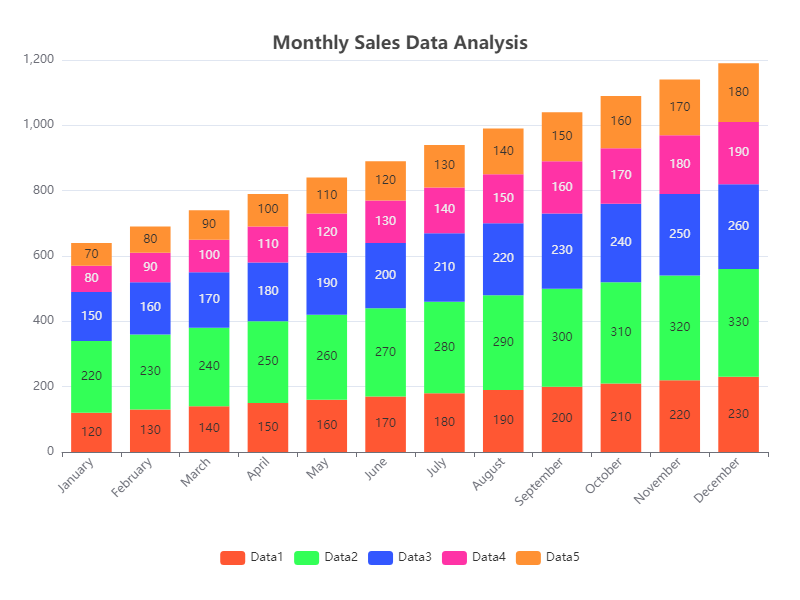

The table this chart was drawn from, first rows:
Category, Data1, Data2, Data3, Data4, Data5
January, 120, 220, 150, 80, 70
February, 130, 230, 160, 90, 80
March, 140, 240, 170, 100, 90
April, 150, 250, 180, 110, 100
May, 160, 260, 190, 120, 110
June, 170, 270, 200, 130, 120
July, 180, 280, 210, 140, 130
August, 190, 290, 220, 150, 140
September, 200, 300, 230, 160, 150
October, 210, 310, 240, 170, 160
November, 220, 320, 250, 180, 170
December, 230, 330, 260, 190, 180
